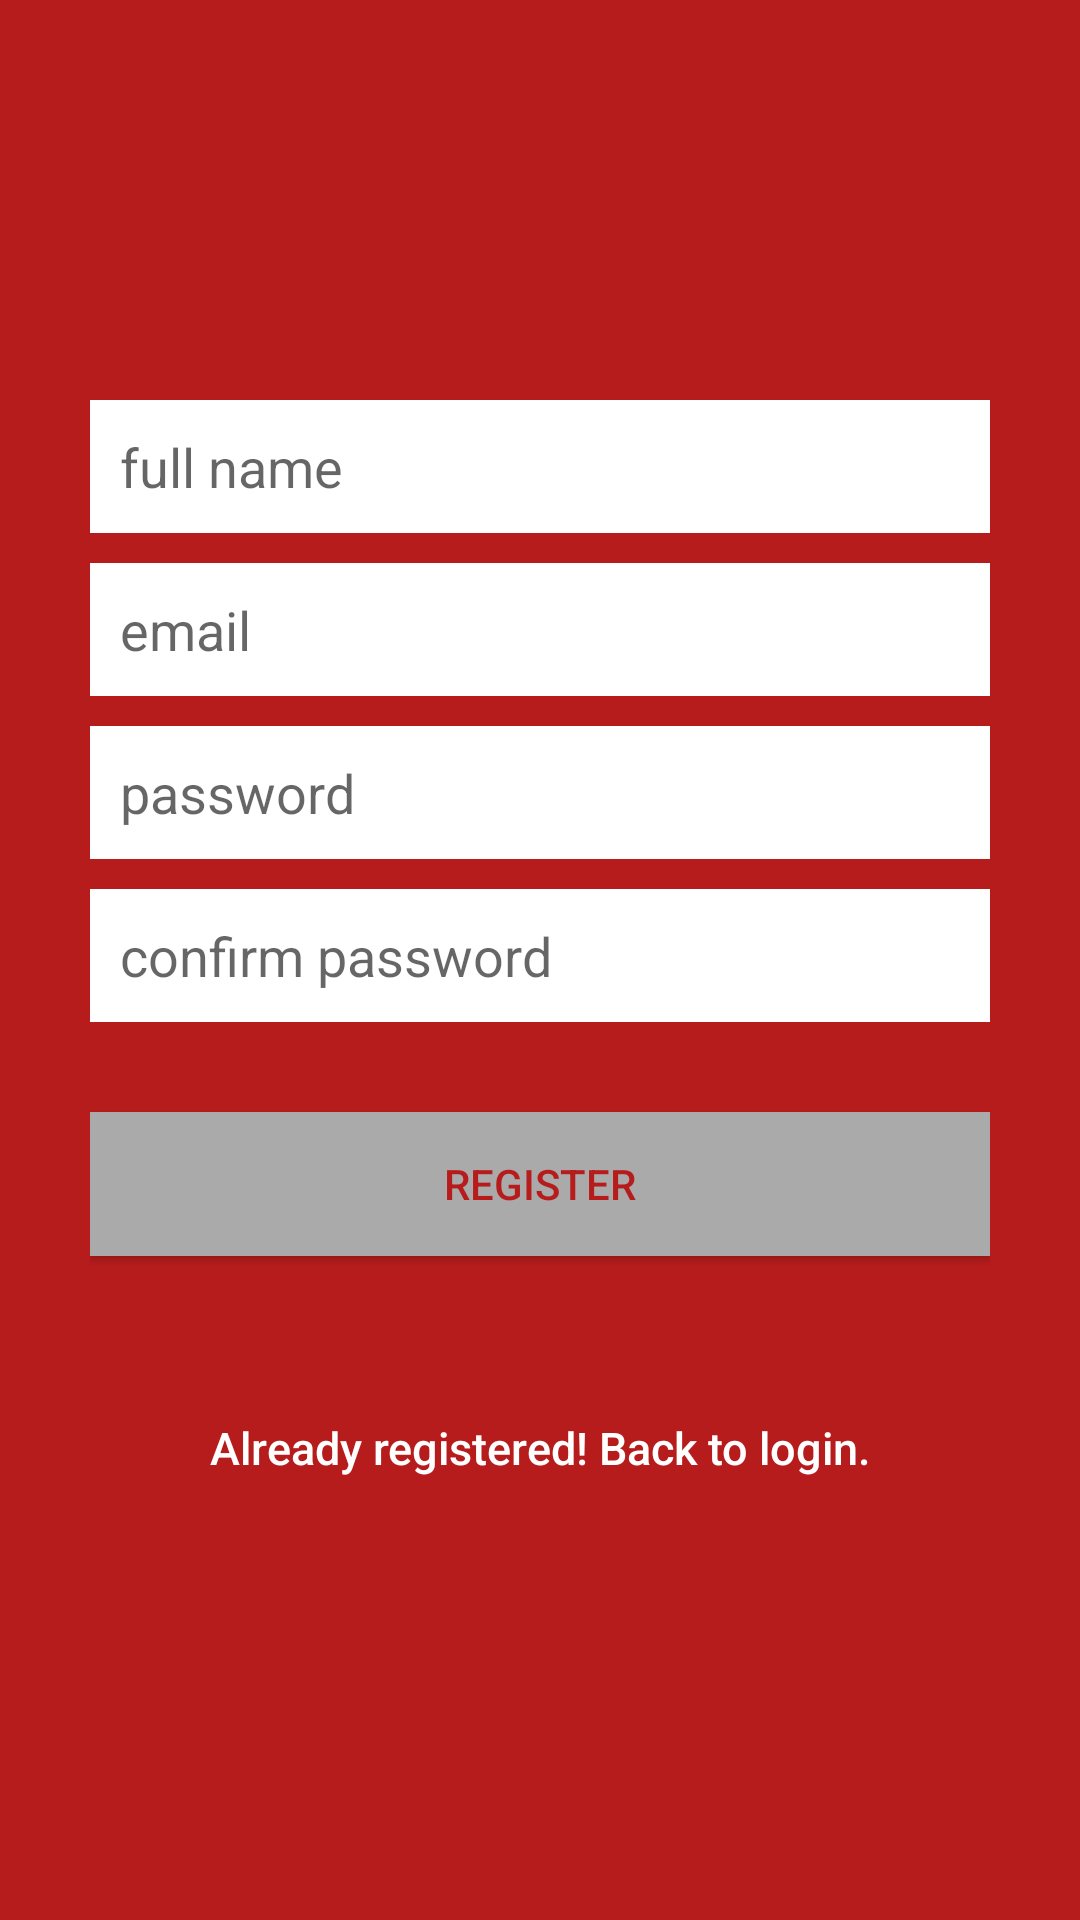

Layout XML and referenced resources for this Android screen:
<!-- AndroidManifest.xml: application theme AppTheme -->
<!-- res/layout/activity_register.xml -->
<?xml version="1.0" encoding="utf-8"?>
<LinearLayout xmlns:android="http://schemas.android.com/apk/res/android"
    android:layout_width="fill_parent"
    android:layout_height="fill_parent"
    android:background="@color/colorPrimary"
    android:gravity="center"
    android:orientation="vertical"
    android:padding="10dp" >

    <LinearLayout
        android:layout_width="fill_parent"
        android:layout_height="wrap_content"
        android:layout_gravity="center"
        android:orientation="vertical"
        android:paddingLeft="20dp"
        android:paddingRight="20dp" >

        <EditText
            android:id="@+id/name"
            android:layout_width="fill_parent"
            android:layout_height="wrap_content"
            android:layout_marginBottom="10dp"
            android:background="@android:color/white"
            android:hint="full name"
            android:inputType="text"
            android:padding="10dp"
            android:maxLines="1" />

        <EditText
            android:id="@+id/email"
            android:layout_width="fill_parent"
            android:layout_height="wrap_content"
            android:layout_marginBottom="10dp"
            android:background="@android:color/white"
            android:hint="email"
            android:inputType="textEmailAddress"
            android:padding="10dp"
            android:maxLines="1" />

        <EditText
            android:id="@+id/password"
            android:layout_width="fill_parent"
            android:layout_height="wrap_content"
            android:layout_marginBottom="10dp"
            android:background="@android:color/white"
            android:hint="password"
            android:inputType="textPassword"
            android:padding="10dp"
            android:maxLines="1" />

        <EditText
            android:id="@+id/passwordConfirm"
            android:layout_width="fill_parent"
            android:layout_height="wrap_content"
            android:layout_marginBottom="10dp"
            android:background="@android:color/white"
            android:hint="confirm password"
            android:inputType="textPassword"
            android:padding="10dp"
            android:maxLines="1" />
        

        <Button
            android:id="@+id/btnRegister"
            android:layout_width="fill_parent"
            android:layout_height="wrap_content"
            android:layout_marginTop="20dip"
            android:background="@android:color/darker_gray"
            android:text="REGISTER"
            android:textColor="@color/colorPrimary"/>

        

        <Button
            android:id="@+id/btnLinkToLoginScreen"
            android:layout_width="fill_parent"
            android:layout_height="wrap_content"
            android:layout_marginTop="40dip"
            android:background="@null"
            android:text="Already registered! Back to login."
            android:textAllCaps="false"
            android:textColor="@android:color/white"
            android:textSize="15dp" />

    </LinearLayout>

</LinearLayout>
<!-- resources referenced by this layout -->
<resources>
  <color name="colorPrimary">#b71c1c</color>
  <style name="AppTheme" parent="Theme.AppCompat.Light.DarkActionBar">
          
          <item name="colorPrimary">@color/colorPrimary</item>
          <item name="colorPrimaryDark">@color/colorDark</item>
          <item name="colorAccent">@color/colorAccent</item>
      </style>
  <color name="colorDark">#6e1111</color>
  <color name="colorAccent">#b71c1c</color>
</resources>
